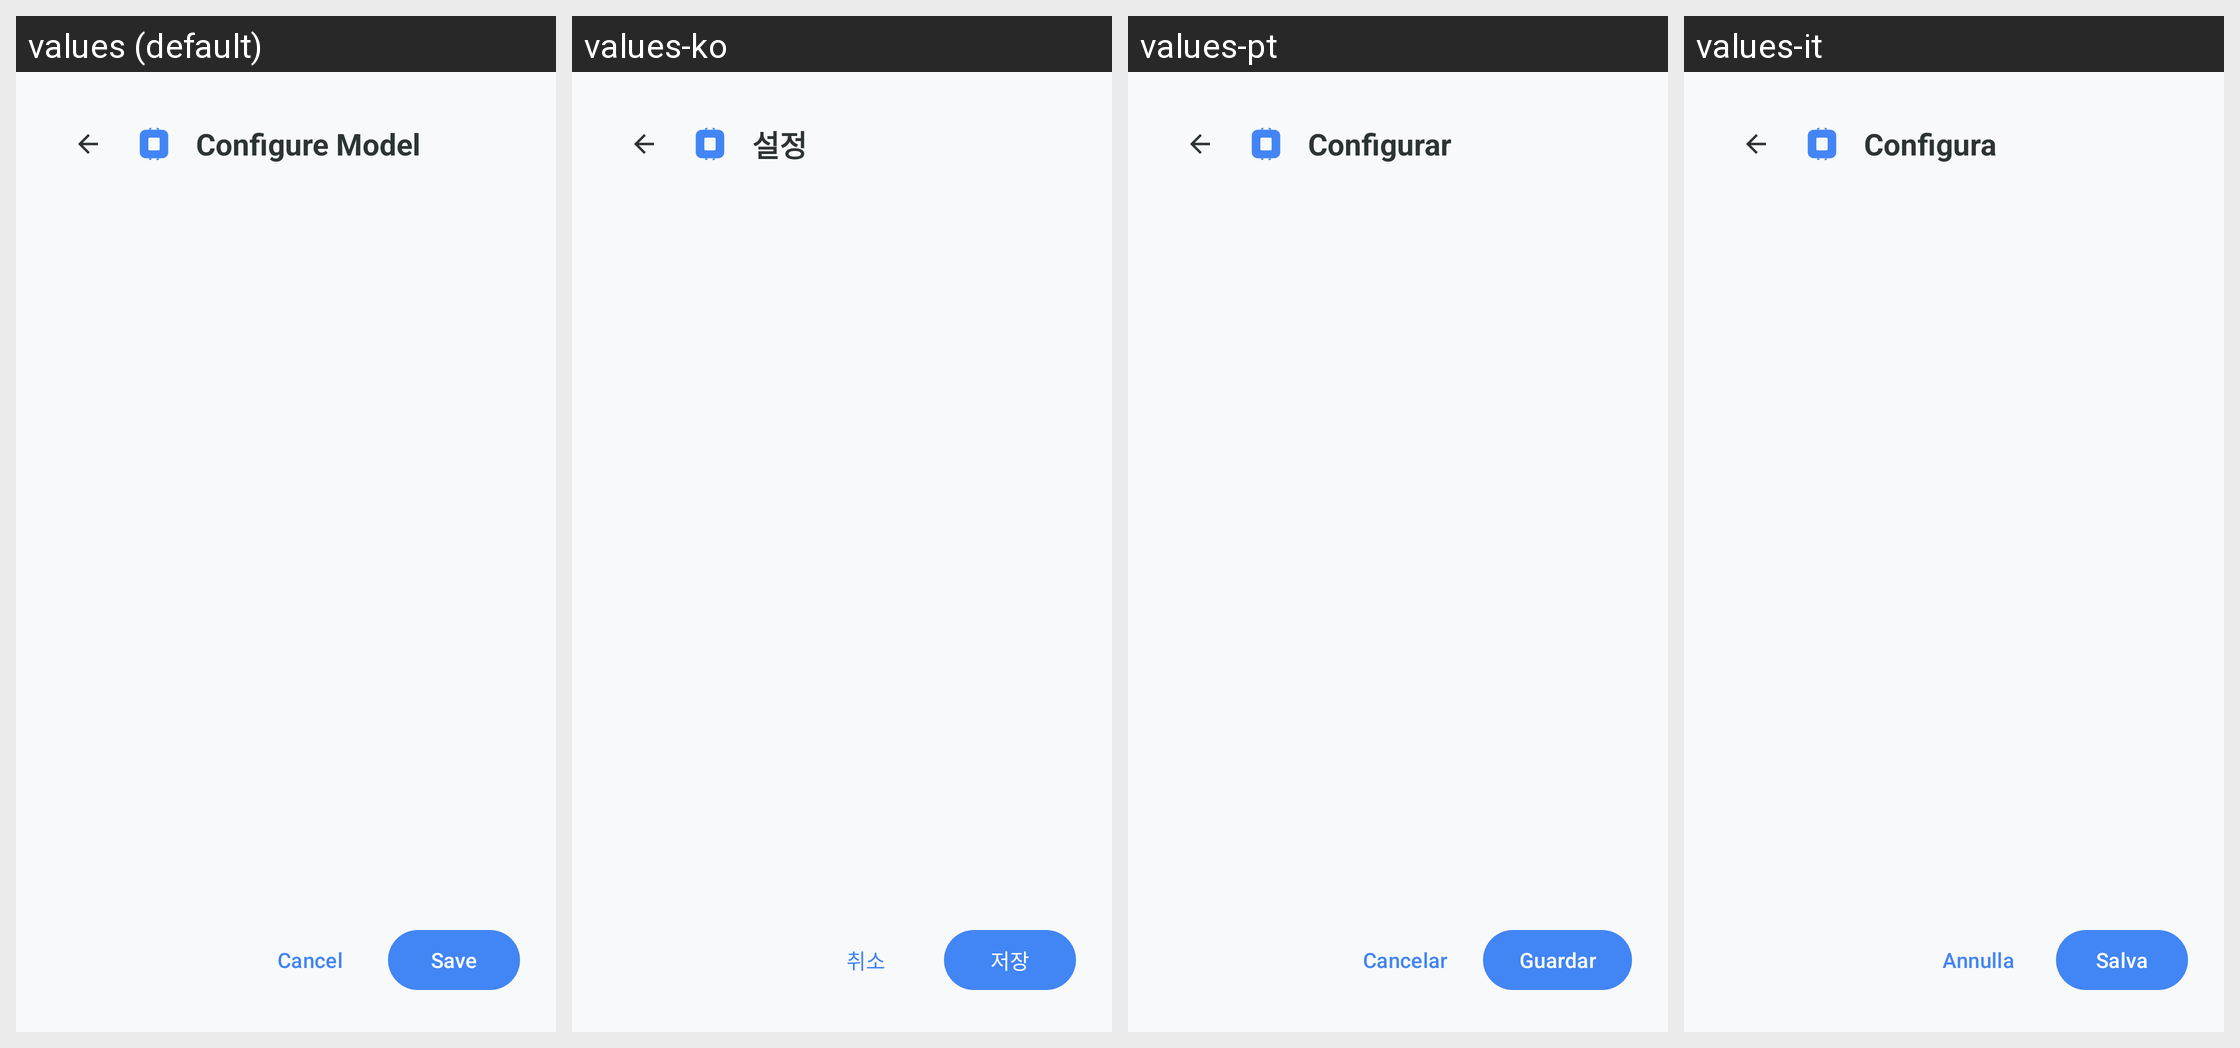

Translations of the strings shown on this Android screen, per locale in the grid:
Android screen res/layout/dialog_configue_model.xml rendered under 4 locales, left to right: values (default), values-ko, values-pt, values-it. Device: Nexus 5 (rendered at 1080×1920; each locale shown at half size, 540×960, under a caption strip naming it); theme Theme.KGPT.
Other locales in the repository, not shown: values-ar, values-bn, values-de, values-es, values-fr, values-hi, values-id, values-ja, values-nl, values-pl, values-ru, values-sw, values-th, values-tr, values-ur, values-vi, values-zh.
Strings drawn on this screen, with the default value and each locale's value (text and hints the layout hard-codes, and strings that could not be matched under every locale, appear in the picture but are not listed):

configure_model_title
  values: Configure Model
  values-ko: 설정
  values-pt: Configurar
  values-it: Configura

btn_cancel
  values: Cancel
  values-ko: 취소
  values-pt: Cancelar
  values-it: Annulla

btn_save
  values: Save
  values-ko: 저장
  values-pt: Guardar
  values-it: Salva
